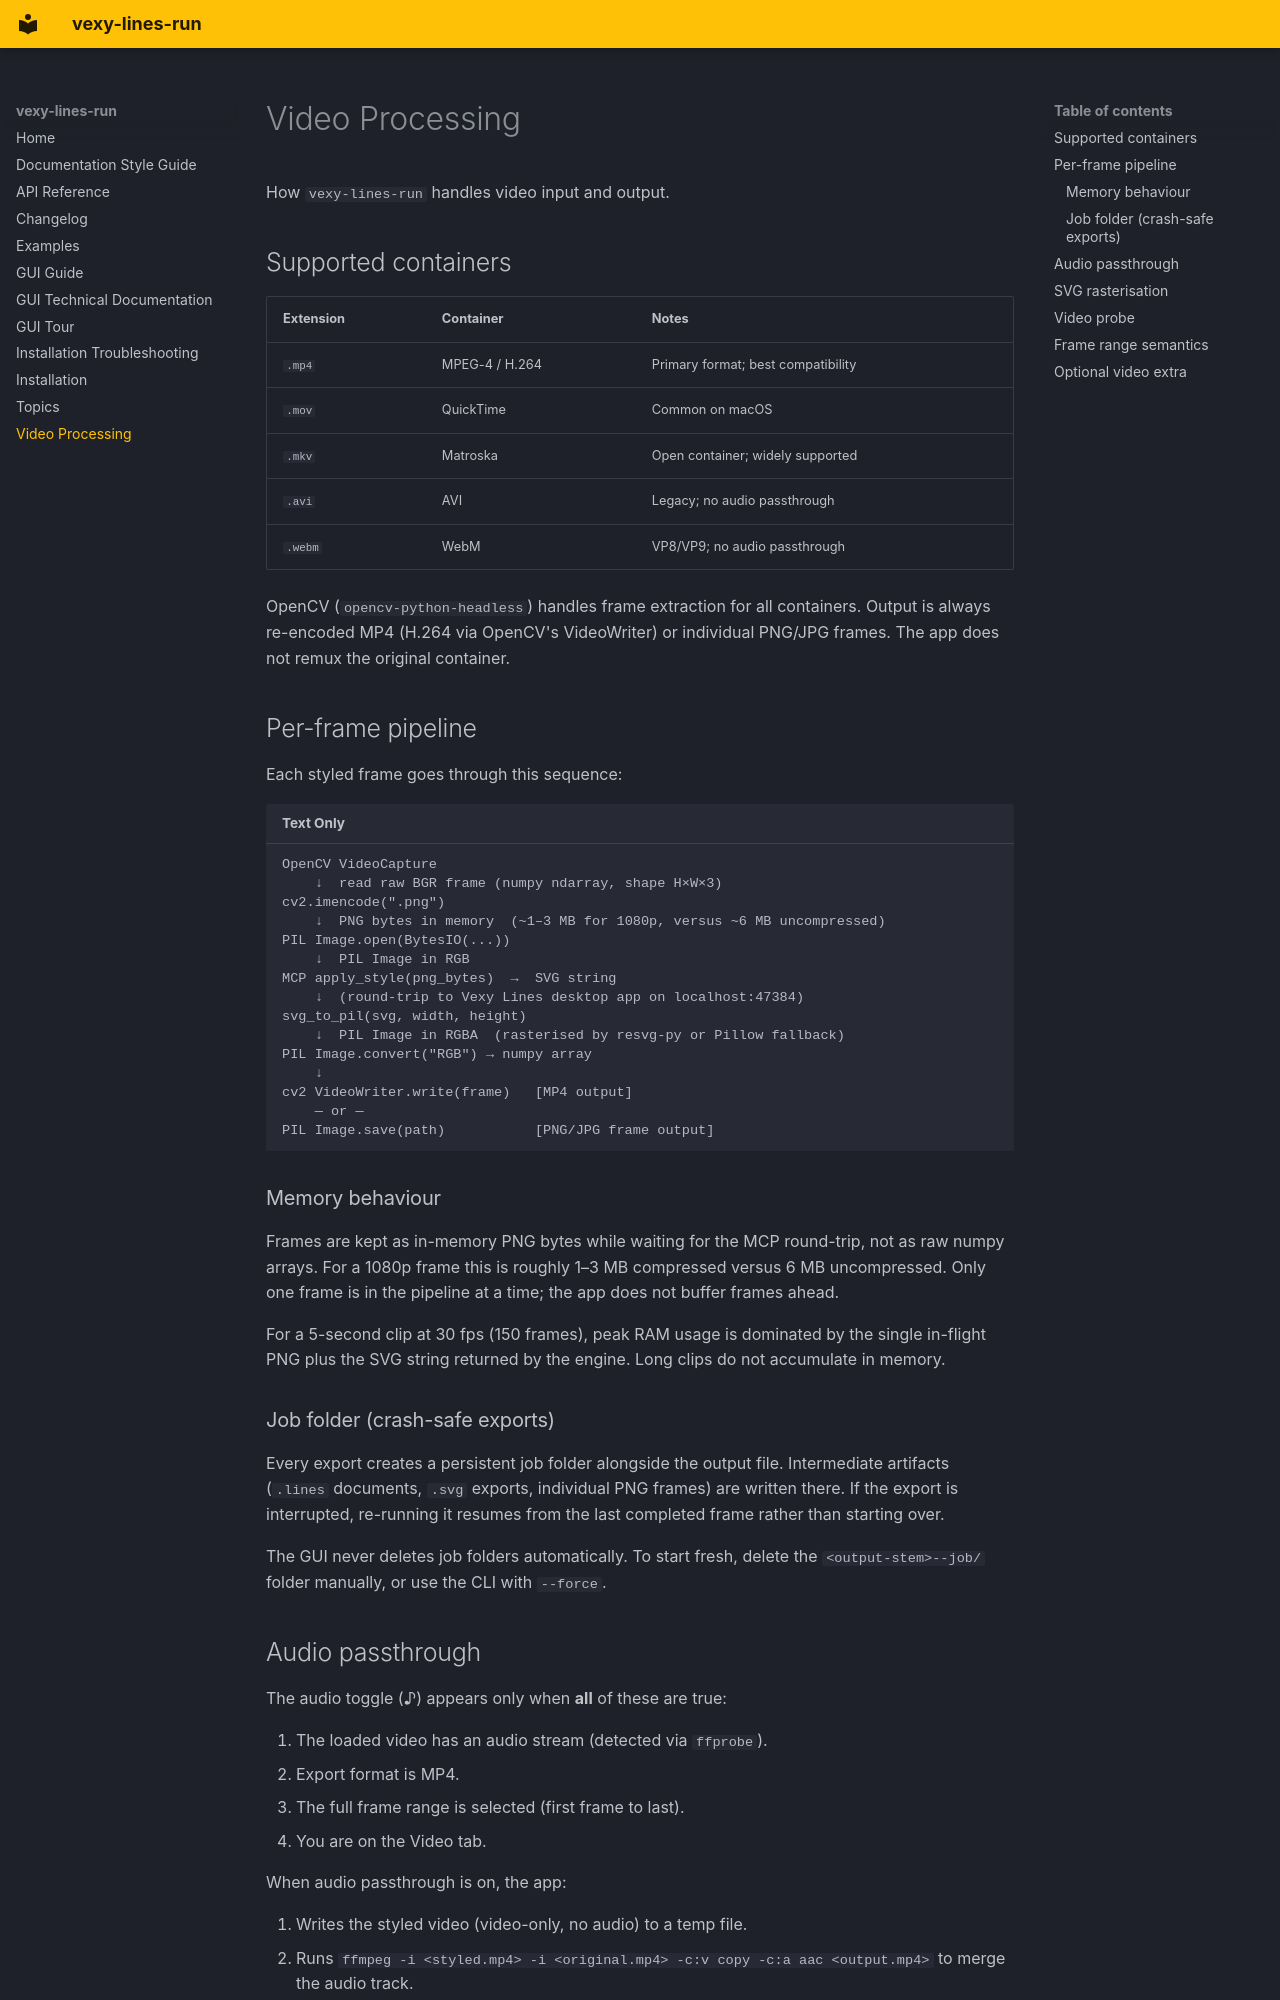

repository: vexyart/vexy-lines-run · page: video-processing/index.html · generator: mkdocs

# Video Processing

How `vexy-lines-run` handles video input and output.

## Supported containers

| Extension | Container | Notes |
|-----------|-----------|-------|
| `.mp4` | MPEG-4 / H.264 | Primary format; best compatibility |
| `.mov` | QuickTime | Common on macOS |
| `.mkv` | Matroska | Open container; widely supported |
| `.avi` | AVI | Legacy; no audio passthrough |
| `.webm` | WebM | VP8/VP9; no audio passthrough |

OpenCV (`opencv-python-headless`) handles frame extraction for all containers.
Output is always re-encoded MP4 (H.264 via OpenCV's VideoWriter) or individual
PNG/JPG frames. The app does not remux the original container.

## Per-frame pipeline

Each styled frame goes through this sequence:

```
OpenCV VideoCapture
    ↓  read raw BGR frame (numpy ndarray, shape H×W×3)
cv2.imencode(".png")
    ↓  PNG bytes in memory  (~1–3 MB for 1080p, versus ~6 MB uncompressed)
PIL Image.open(BytesIO(...))
    ↓  PIL Image in RGB
MCP apply_style(png_bytes)  →  SVG string
    ↓  (round-trip to Vexy Lines desktop app on localhost:47384)
svg_to_pil(svg, width, height)
    ↓  PIL Image in RGBA  (rasterised by resvg-py or Pillow fallback)
PIL Image.convert("RGB") → numpy array
    ↓
cv2 VideoWriter.write(frame)   [MP4 output]
    — or —
PIL Image.save(path)           [PNG/JPG frame output]
```

### Memory behaviour

Frames are kept as in-memory PNG bytes while waiting for the MCP round-trip,
not as raw numpy arrays.  For a 1080p frame this is roughly 1–3 MB compressed
versus 6 MB uncompressed.  Only one frame is in the pipeline at a time; the
app does not buffer frames ahead.

For a 5-second clip at 30 fps (150 frames), peak RAM usage is dominated by the
single in-flight PNG plus the SVG string returned by the engine.  Long clips do
not accumulate in memory.

### Job folder (crash-safe exports)

Every export creates a persistent job folder alongside the output file.
Intermediate artifacts (`.lines` documents, `.svg` exports, individual PNG
frames) are written there.  If the export is interrupted, re-running it resumes
from the last completed frame rather than starting over.

The GUI never deletes job folders automatically.  To start fresh, delete the
`<output-stem>--job/` folder manually, or use the CLI with `--force`.
